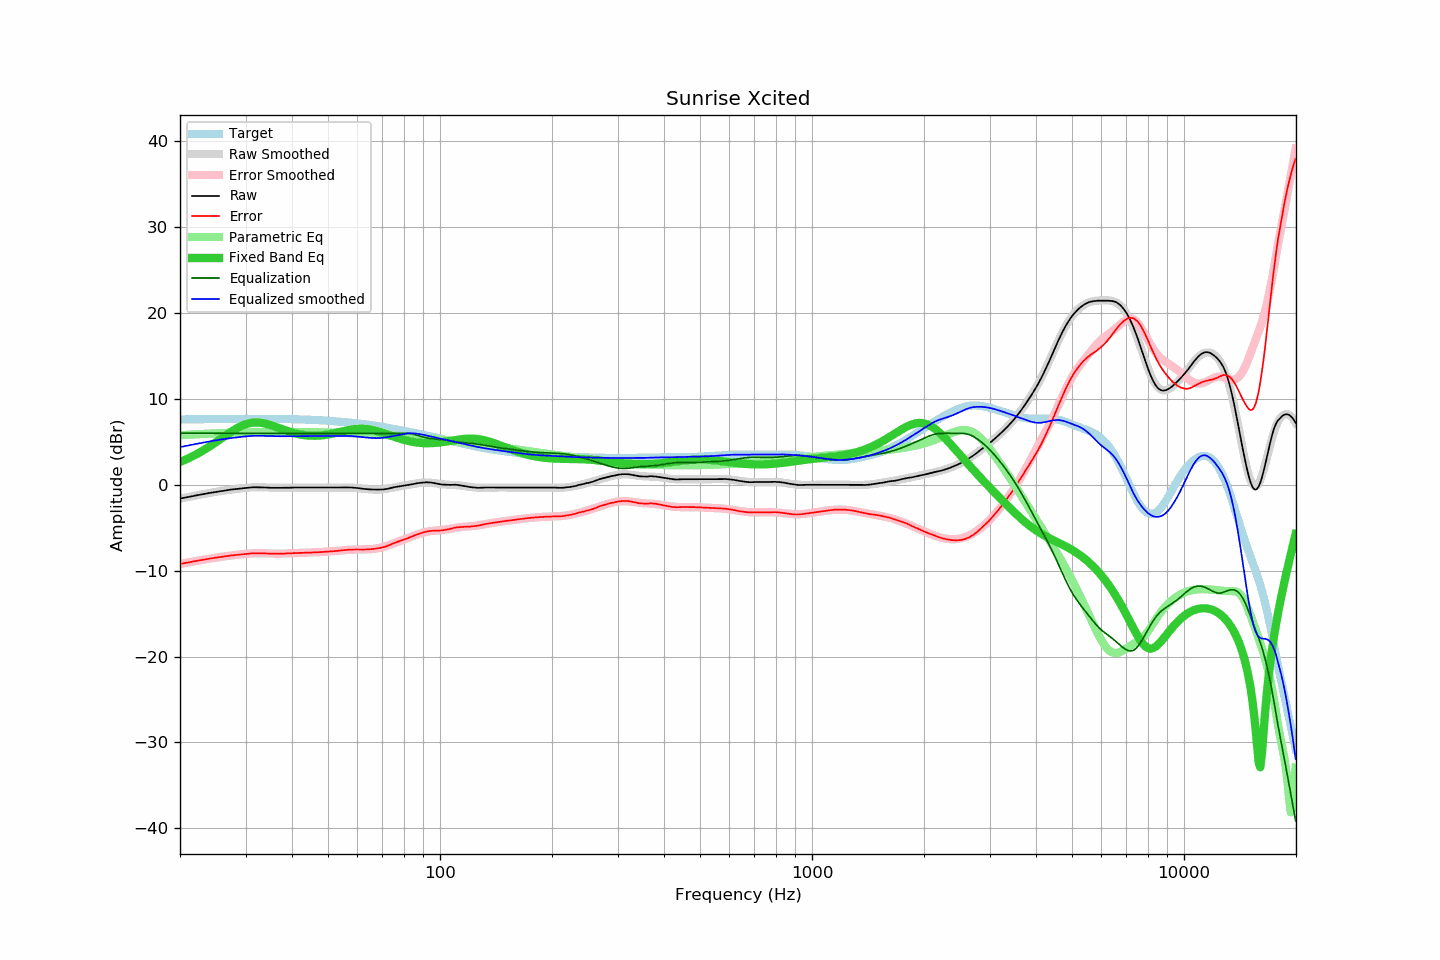

Source data for this figure (header and first rows):
frequency, raw, error, smoothed, error_smoothed, equalization, parametric_eq, equalized_raw, equalized_smoothed, target
20.00, -1.61, -9.22, -1.61, -9.22, 6.00, 2.66, 4.39, 4.39, 7.61
20.20, -1.57, -9.18, -1.57, -9.18, 6.00, 2.74, 4.43, 4.43, 7.61
20.40, -1.54, -9.15, -1.54, -9.15, 6.00, 2.81, 4.46, 4.46, 7.61
20.61, -1.50, -9.12, -1.50, -9.11, 6.00, 2.90, 4.50, 4.50, 7.61
20.81, -1.46, -9.08, -1.46, -9.08, 6.00, 2.98, 4.54, 4.54, 7.62
21.02, -1.43, -9.05, -1.42, -9.04, 6.00, 3.06, 4.57, 4.58, 7.62
21.23, -1.39, -9.01, -1.39, -9.01, 6.00, 3.15, 4.61, 4.61, 7.62
21.44, -1.35, -8.97, -1.35, -8.97, 6.00, 3.24, 4.65, 4.65, 7.62
21.66, -1.31, -8.94, -1.31, -8.94, 6.00, 3.34, 4.69, 4.69, 7.63
21.87, -1.27, -8.90, -1.28, -8.90, 6.00, 3.43, 4.73, 4.72, 7.63
22.09, -1.24, -8.87, -1.24, -8.87, 6.00, 3.53, 4.76, 4.76, 7.63
22.31, -1.20, -8.83, -1.21, -8.84, 6.00, 3.63, 4.80, 4.79, 7.63
22.54, -1.17, -8.80, -1.17, -8.80, 6.00, 3.74, 4.83, 4.83, 7.63
22.76, -1.14, -8.78, -1.13, -8.77, 6.00, 3.85, 4.86, 4.87, 7.64
22.99, -1.10, -8.74, -1.10, -8.74, 6.00, 3.95, 4.90, 4.90, 7.64
23.22, -1.07, -8.71, -1.07, -8.70, 6.00, 4.07, 4.93, 4.93, 7.64
23.45, -1.03, -8.67, -1.03, -8.67, 6.00, 4.18, 4.97, 4.97, 7.64
23.69, -1.00, -8.64, -1.00, -8.64, 6.00, 4.30, 5.00, 5.00, 7.64
23.92, -0.96, -8.61, -0.96, -8.61, 6.00, 4.42, 5.04, 5.04, 7.65
24.16, -0.93, -8.58, -0.93, -8.58, 6.00, 4.54, 5.07, 5.07, 7.65
24.40, -0.90, -8.55, -0.90, -8.55, 6.00, 4.66, 5.10, 5.10, 7.65
24.65, -0.87, -8.52, -0.87, -8.52, 6.00, 4.79, 5.13, 5.13, 7.65
24.89, -0.83, -8.48, -0.83, -8.49, 6.00, 4.91, 5.17, 5.17, 7.66
25.14, -0.80, -8.46, -0.80, -8.46, 6.00, 5.04, 5.20, 5.20, 7.66
25.39, -0.77, -8.43, -0.77, -8.43, 6.00, 5.17, 5.23, 5.23, 7.66
25.65, -0.74, -8.40, -0.74, -8.40, 6.00, 5.30, 5.26, 5.26, 7.66
25.91, -0.71, -8.37, -0.71, -8.38, 6.00, 5.43, 5.29, 5.29, 7.66
26.16, -0.68, -8.35, -0.68, -8.35, 6.00, 5.56, 5.32, 5.32, 7.67
26.43, -0.66, -8.33, -0.66, -8.32, 6.00, 5.69, 5.34, 5.34, 7.67
26.69, -0.63, -8.30, -0.63, -8.30, 6.00, 5.82, 5.37, 5.37, 7.67
26.96, -0.60, -8.27, -0.60, -8.27, 6.00, 5.95, 5.40, 5.40, 7.67
27.23, -0.58, -8.25, -0.58, -8.25, 6.00, 6.07, 5.42, 5.42, 7.67
27.50, -0.55, -8.23, -0.55, -8.23, 6.00, 6.20, 5.45, 5.45, 7.68
27.77, -0.53, -8.21, -0.53, -8.20, 6.00, 6.31, 5.47, 5.47, 7.68
28.05, -0.51, -8.19, -0.51, -8.18, 6.00, 6.43, 5.49, 5.49, 7.68
28.33, -0.48, -8.16, -0.48, -8.16, 6.00, 6.54, 5.52, 5.52, 7.68
28.62, -0.46, -8.14, -0.46, -8.14, 6.00, 6.64, 5.54, 5.54, 7.68
28.90, -0.44, -8.12, -0.44, -8.12, 6.00, 6.74, 5.56, 5.56, 7.68
29.19, -0.42, -8.10, -0.41, -8.09, 6.00, 6.83, 5.58, 5.59, 7.68
29.48, -0.40, -8.08, -0.39, -8.07, 6.00, 6.92, 5.60, 5.61, 7.68
29.78, -0.38, -8.06, -0.37, -8.06, 6.00, 6.99, 5.62, 5.63, 7.68
30.08, -0.36, -8.04, -0.36, -8.04, 6.00, 7.06, 5.64, 5.64, 7.68
30.38, -0.34, -8.03, -0.34, -8.02, 6.00, 7.12, 5.66, 5.66, 7.69
30.68, -0.32, -8.01, -0.32, -8.01, 6.00, 7.17, 5.68, 5.68, 7.69
30.99, -0.30, -7.99, -0.31, -8.00, 6.00, 7.20, 5.70, 5.69, 7.68
31.30, -0.29, -7.98, -0.30, -7.99, 6.00, 7.23, 5.71, 5.70, 7.68
31.61, -0.29, -7.97, -0.30, -7.98, 6.00, 7.25, 5.71, 5.70, 7.68
31.93, -0.28, -7.96, -0.29, -7.98, 6.00, 7.26, 5.72, 5.71, 7.68
32.24, -0.28, -7.96, -0.29, -7.97, 6.00, 7.26, 5.72, 5.71, 7.68
32.57, -0.29, -7.97, -0.29, -7.97, 6.00, 7.25, 5.71, 5.71, 7.68
32.89, -0.29, -7.97, -0.29, -7.98, 6.00, 7.23, 5.71, 5.71, 7.68
33.22, -0.30, -7.98, -0.30, -7.98, 6.00, 7.20, 5.70, 5.70, 7.68
33.55, -0.31, -7.99, -0.31, -7.98, 6.00, 7.17, 5.69, 5.69, 7.68
33.89, -0.32, -8.00, -0.31, -7.99, 6.00, 7.13, 5.68, 5.69, 7.68
34.23, -0.32, -8.00, -0.32, -8.00, 6.00, 7.08, 5.68, 5.68, 7.68
34.57, -0.33, -8.01, -0.33, -8.00, 6.00, 7.03, 5.67, 5.67, 7.68
34.92, -0.34, -8.02, -0.34, -8.01, 6.00, 6.97, 5.66, 5.66, 7.68
35.27, -0.35, -8.02, -0.34, -8.01, 6.00, 6.91, 5.65, 5.66, 7.67
35.62, -0.35, -8.02, -0.35, -8.02, 6.00, 6.85, 5.65, 5.65, 7.67
35.97, -0.36, -8.03, -0.35, -8.02, 6.00, 6.78, 5.64, 5.65, 7.67
... 635 more rows
